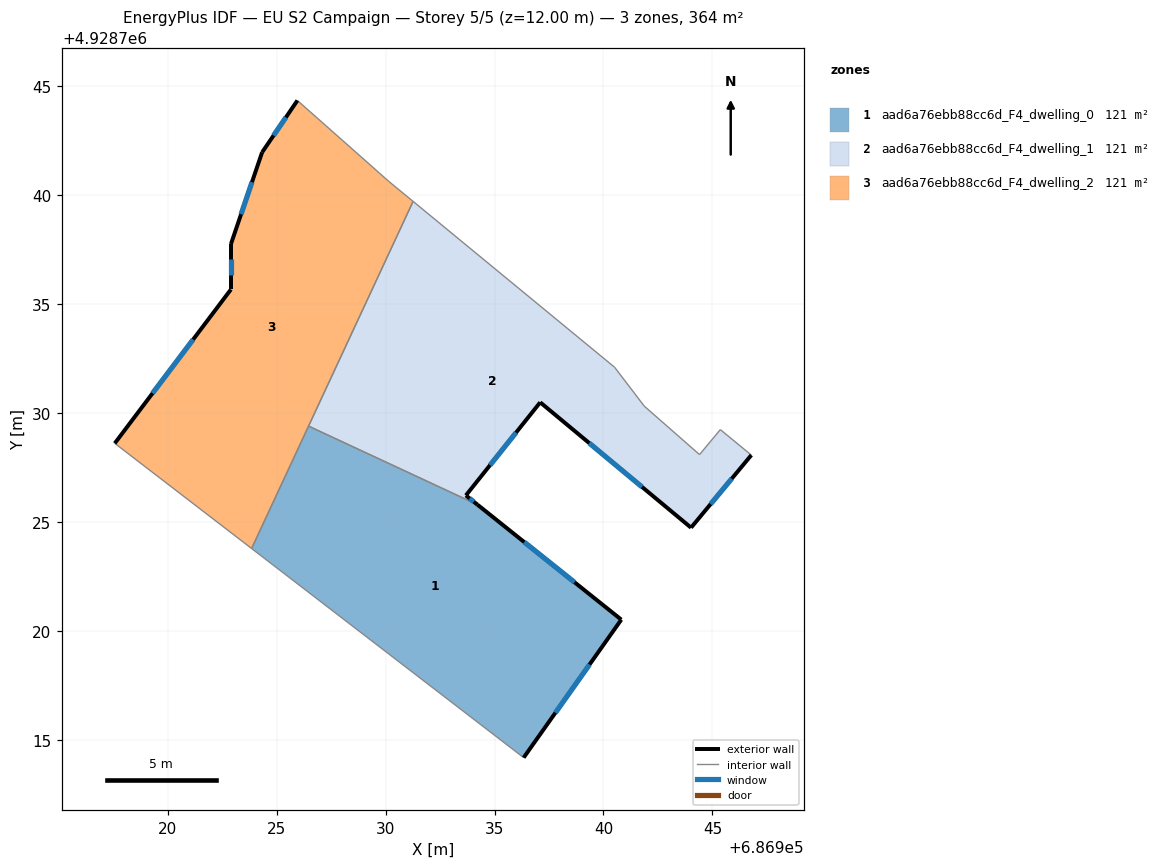
=== STOREY PLAN SPEC (per zone: floor XY polygon, exterior-wall plan segments, windows/doors) ===
zone 1: aad6a76ebb88cc6d_F4_dwelling_0  (121.4 m²)
  floor: (686934.22, 4928725.80) (686940.82, 4928720.53) (686936.34, 4928714.20) (686923.86, 4928723.79) (686926.47, 4928729.41)
  exterior wall: (686940.82, 4928720.53) – (686934.22, 4928725.80)  [8.4 m]
    window: (686938.67, 4928722.24) – (686936.36, 4928724.09)  [3.1 m²]
  exterior wall: (686936.34, 4928714.20) – (686940.82, 4928720.53)  [7.8 m]
    window: (686937.79, 4928716.26) – (686939.36, 4928718.47)  [2.8 m²]
  interior walls: 3
zone 2: aad6a76ebb88cc6d_F4_dwelling_1  (121.4 m²)
  floor: (686940.51, 4928732.11) (686941.87, 4928730.33) (686944.41, 4928728.10) (686945.36, 4928729.25) (686946.78, 4928728.08) (686944.02, 4928724.75) (686937.10, 4928730.50) (686933.69, 4928726.23) (686934.22, 4928725.80) (686926.47, 4928729.41) (686931.27, 4928739.72)
  exterior wall: (686944.02, 4928724.75) – (686946.78, 4928728.08)  [4.3 m]
    window: (686944.92, 4928725.83) – (686945.88, 4928727.00)  [1.6 m²]
  exterior wall: (686937.10, 4928730.50) – (686944.02, 4928724.75)  [9.0 m]
    window: (686939.35, 4928728.63) – (686941.77, 4928726.62)  [3.3 m²]
  exterior wall: (686933.69, 4928726.23) – (686937.10, 4928730.50)  [5.5 m]
    window: (686934.80, 4928727.62) – (686935.99, 4928729.11)  [2.0 m²]
  exterior wall: (686934.22, 4928725.80) – (686933.69, 4928726.23)  [0.7 m]
    window: (686934.05, 4928725.94) – (686933.86, 4928726.09)  [0.2 m²]
  interior walls: 7
zone 3: aad6a76ebb88cc6d_F4_dwelling_2  (121.4 m²)
  floor: (686930.15, 4928740.64) (686931.27, 4928739.72) (686923.86, 4928723.79) (686917.58, 4928728.62) (686922.91, 4928735.68) (686922.91, 4928737.76) (686924.34, 4928741.97) (686925.96, 4928744.35)
  exterior wall: (686924.34, 4928741.97) – (686922.91, 4928737.76)  [4.4 m]
    window: (686923.87, 4928740.60) – (686923.37, 4928739.13)  [1.6 m²]
  exterior wall: (686925.96, 4928744.35) – (686924.34, 4928741.97)  [2.9 m]
    window: (686925.43, 4928743.57) – (686924.86, 4928742.74)  [1.1 m²]
  exterior wall: (686922.91, 4928735.68) – (686917.58, 4928728.62)  [8.8 m]
    window: (686921.17, 4928733.38) – (686919.31, 4928730.91)  [3.2 m²]
  exterior wall: (686922.91, 4928737.76) – (686922.91, 4928735.68)  [2.1 m]
    window: (686922.91, 4928737.08) – (686922.91, 4928736.35)  [0.8 m²]
  interior walls: 5

=== DERIVED (storey summary) ===
Building: EU S2 Campaign
Storey: 5 of 5  (floor level z = 12.00 m)
Storey gross floor area: 364.3 m²
Zones on this storey: 3
  - aad6a76ebb88cc6d_F4_dwelling_0: floor 121.4 m²; exterior wall 16.2 m (48.6 m²); 2 window(s) 5.9 m²; WWR 12.2%
  - aad6a76ebb88cc6d_F4_dwelling_1: floor 121.4 m²; exterior wall 19.5 m (58.4 m²); 4 window(s) 7.1 m²; WWR 12.2%
  - aad6a76ebb88cc6d_F4_dwelling_2: floor 121.4 m²; exterior wall 18.3 m (54.8 m²); 4 window(s) 6.7 m²; WWR 12.2%
Zone adjacency (shared interzone walls):
  - aad6a76ebb88cc6d_F4_dwelling_0 ↔ aad6a76ebb88cc6d_F4_dwelling_1
  - aad6a76ebb88cc6d_F4_dwelling_0 ↔ aad6a76ebb88cc6d_F4_dwelling_2
  - aad6a76ebb88cc6d_F4_dwelling_1 ↔ aad6a76ebb88cc6d_F4_dwelling_2